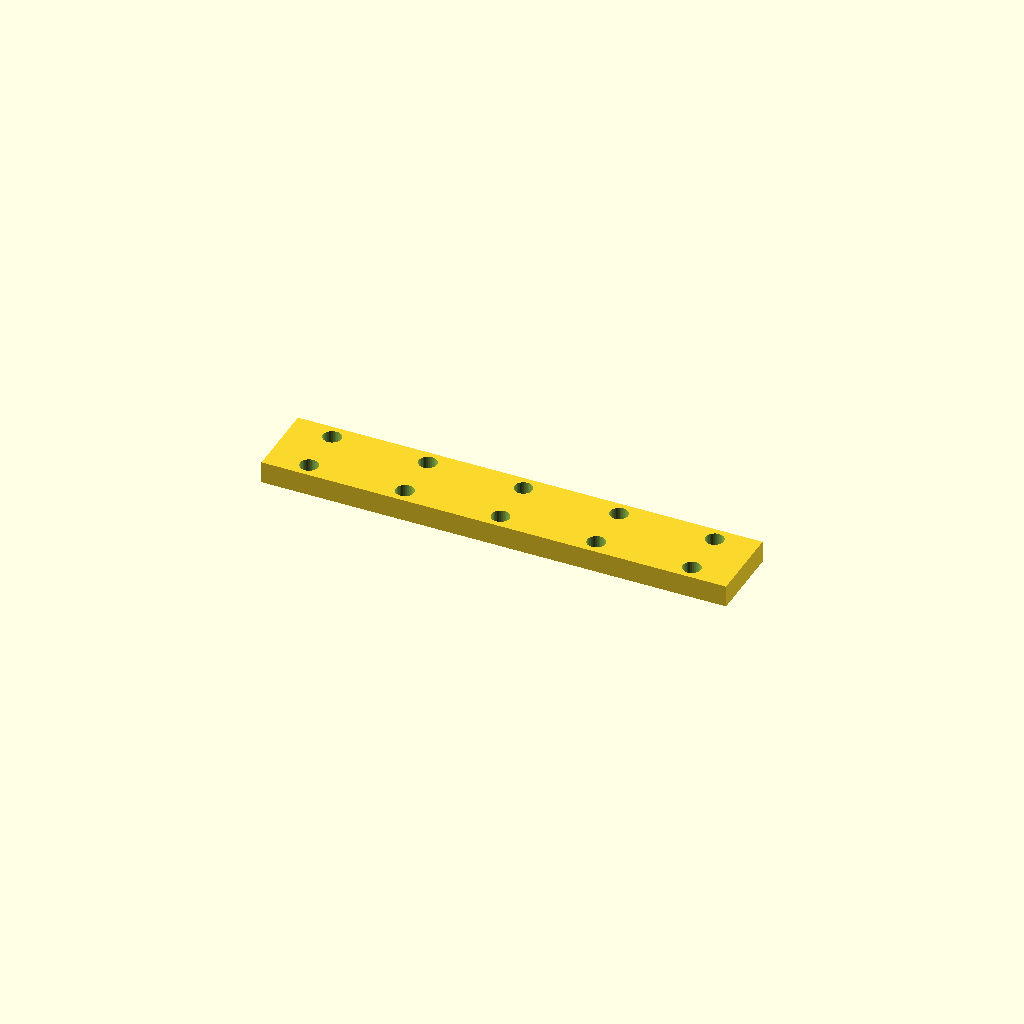
Cell 1: rendered with the file's own defaults.
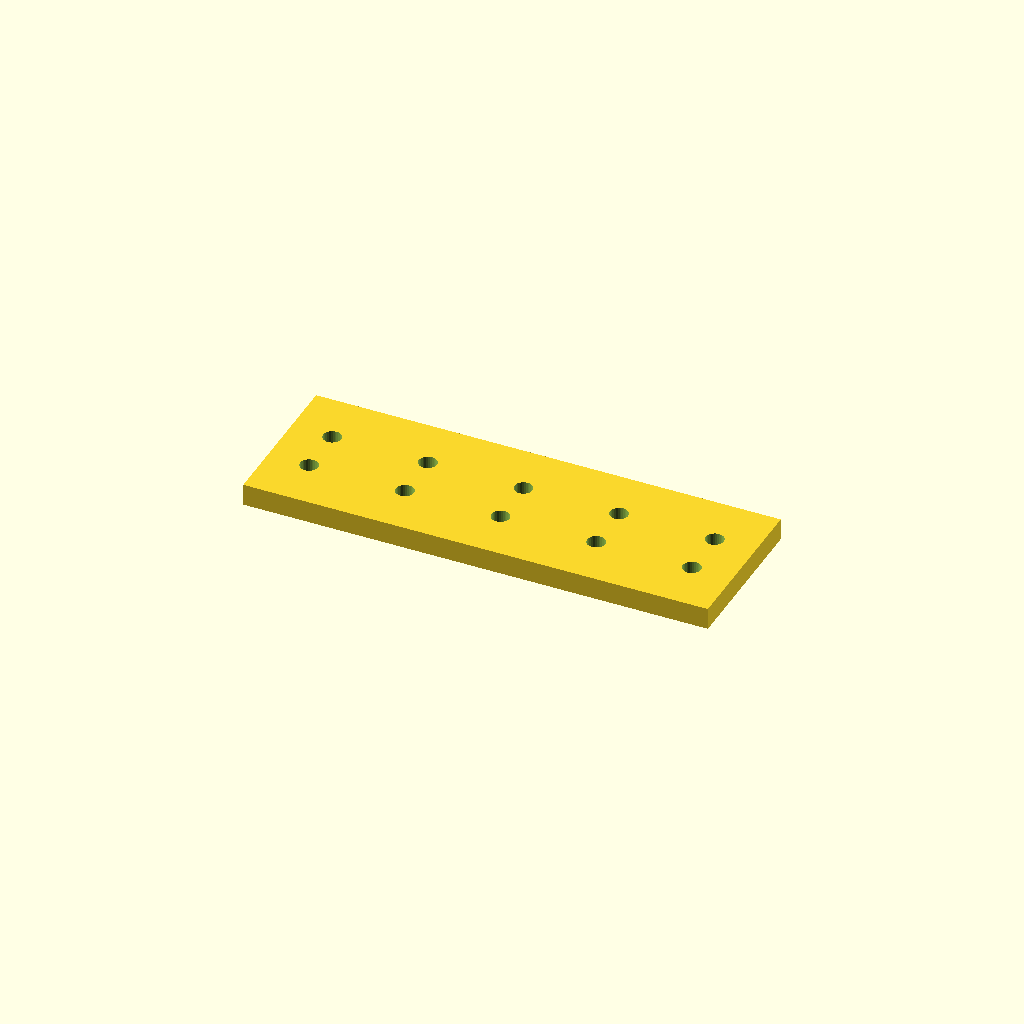
Cell 2 — bar_w set to 57.2, the other parameters unchanged.
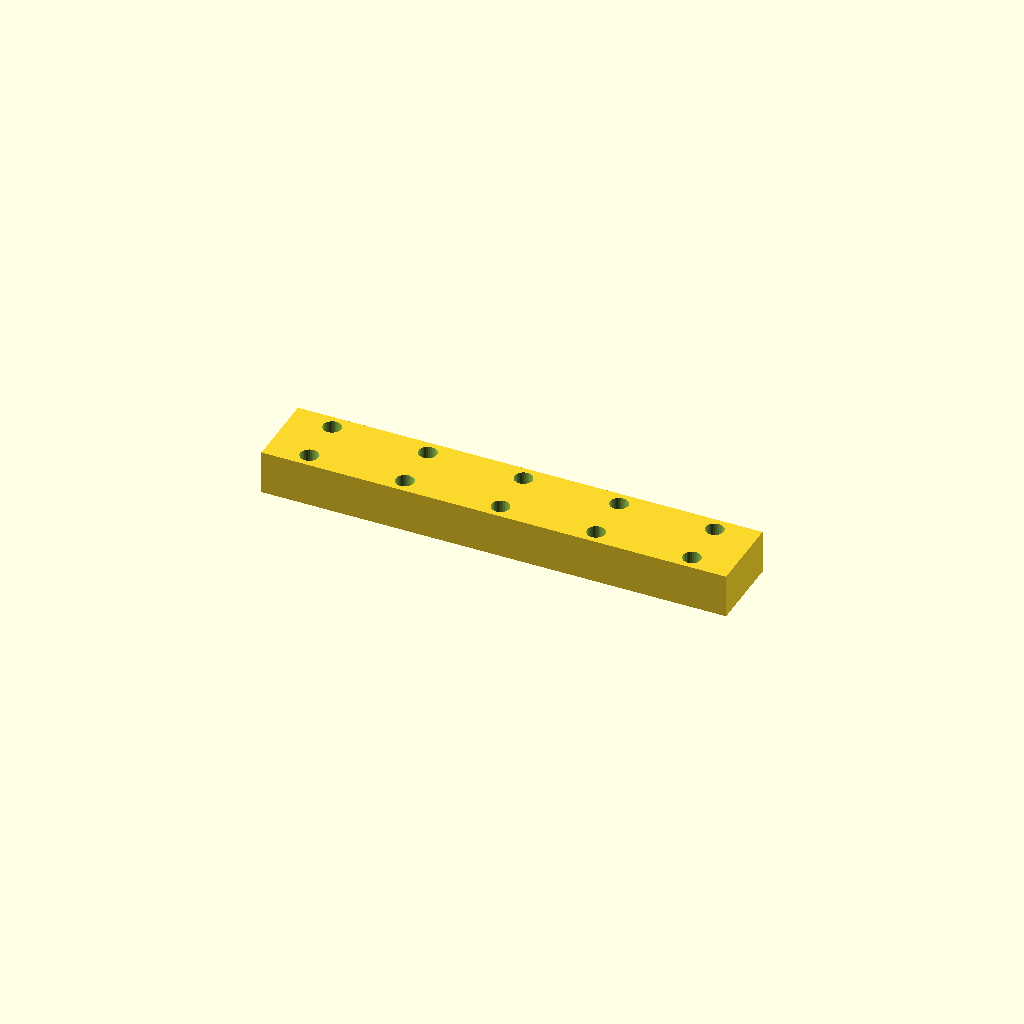
Cell 3: the same model with bar_t = 16.
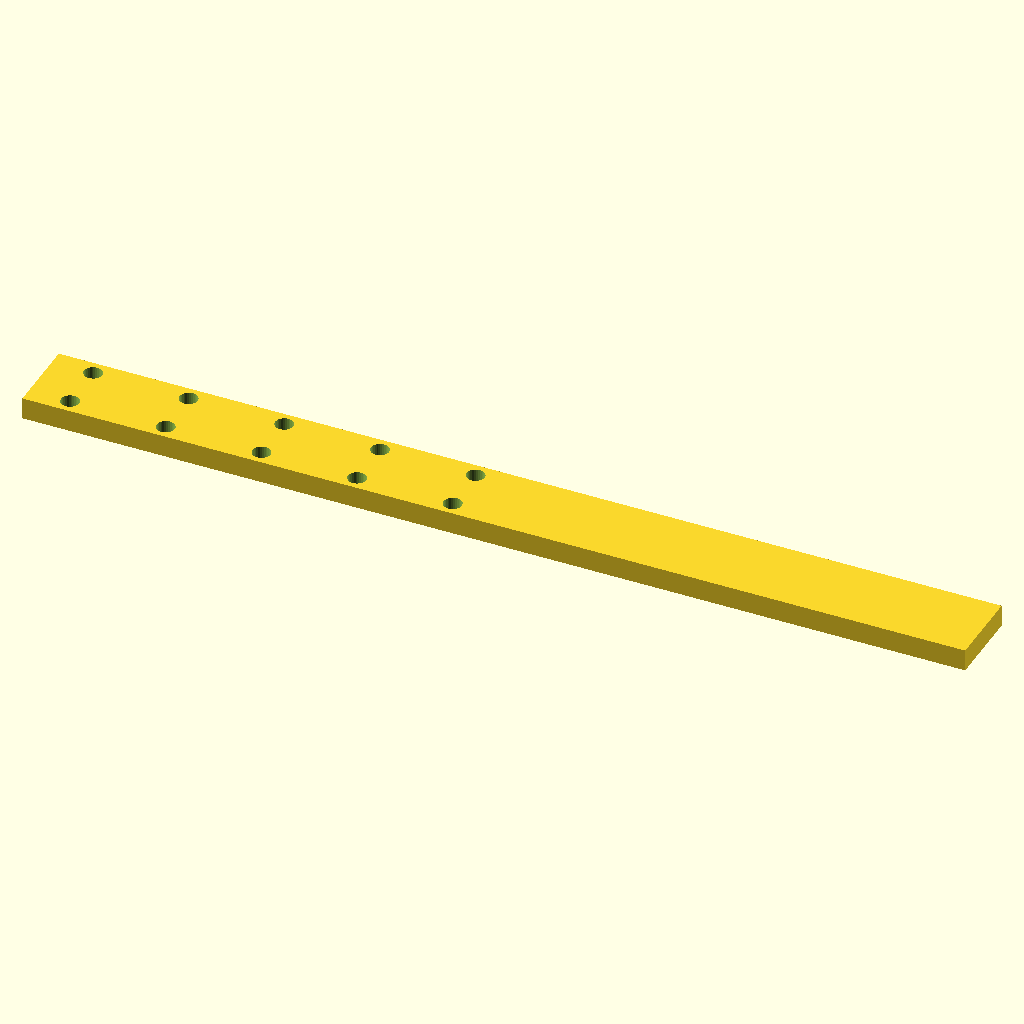
Cell 4: holes = 10 (everything else at default).
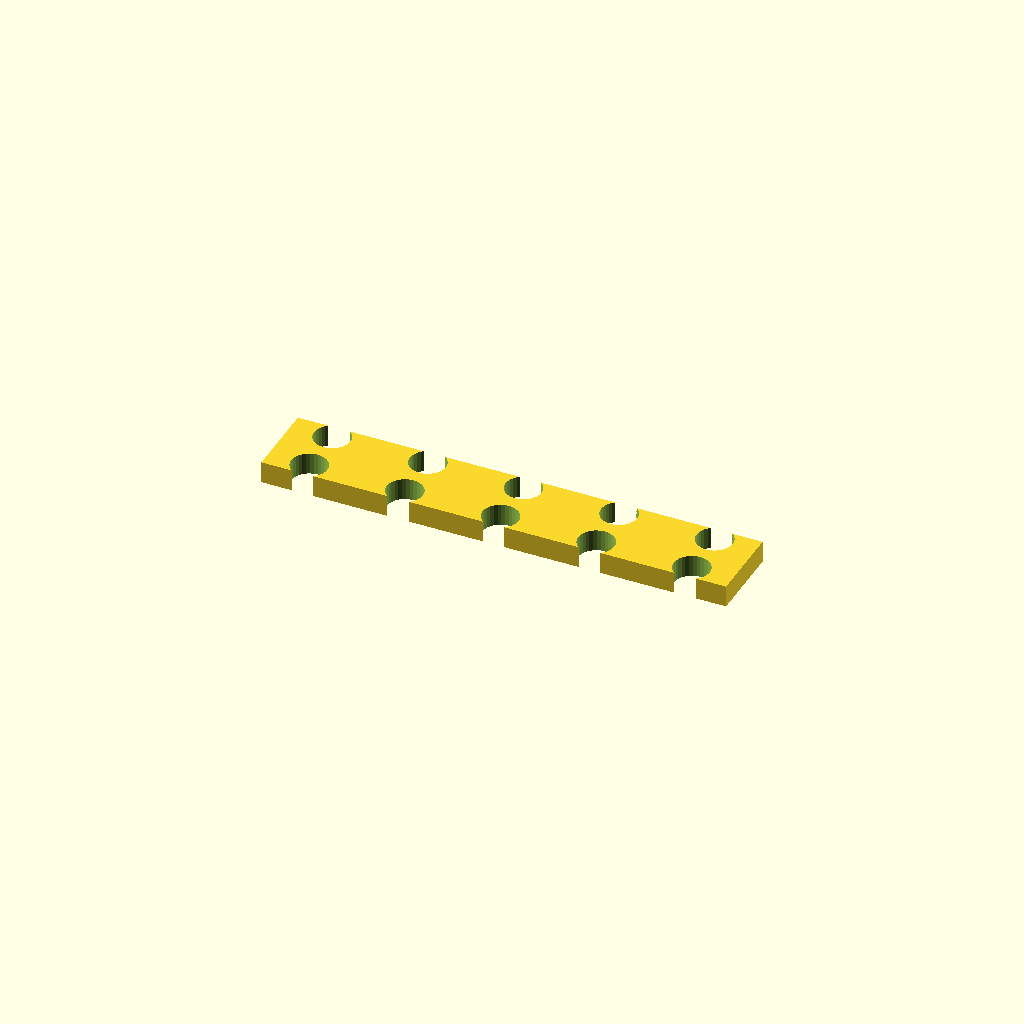
Cell 5 — hole_d set to 13.2, the other parameters unchanged.
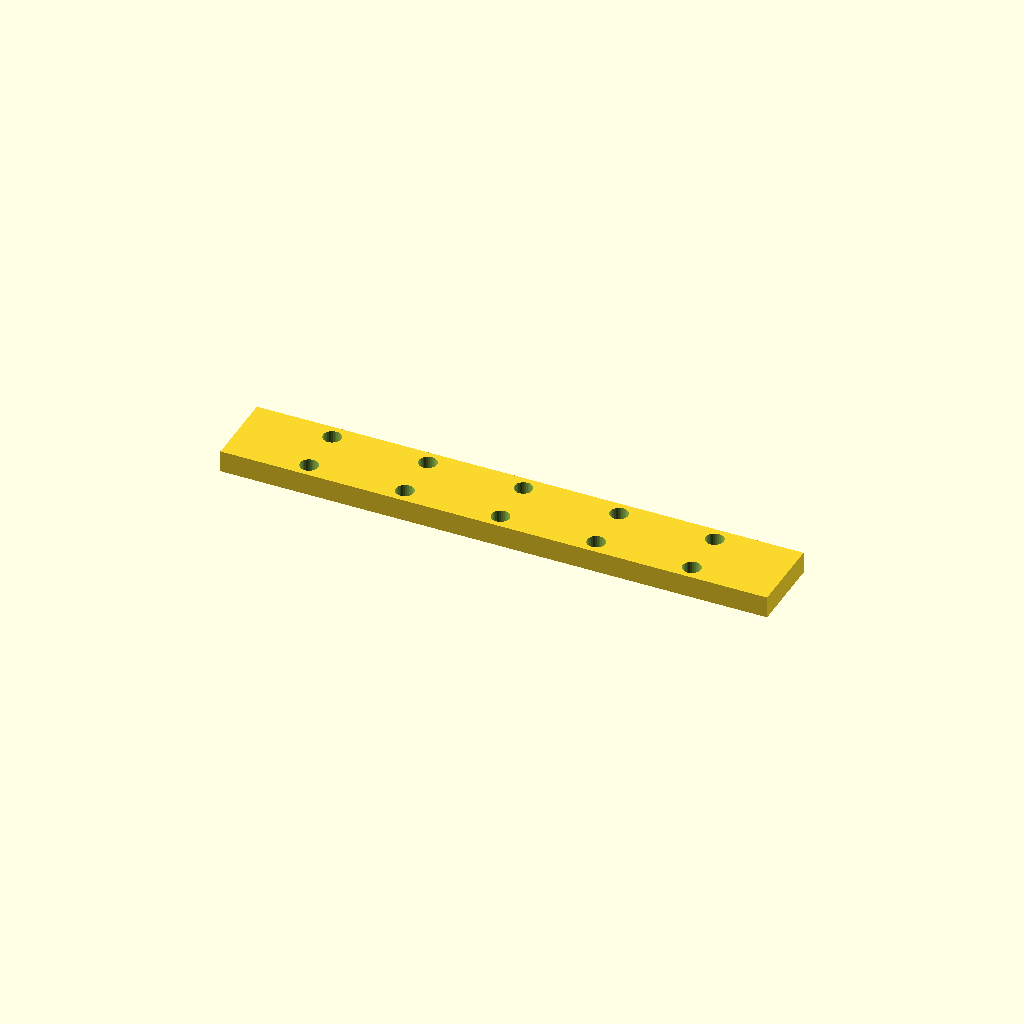
Cell 6: the same model with edge = 30.
All cells are drawn from one camera (rotation 55°, 0°, 25°, orthographic, colour scheme Cornfield), so only the parameter changes between them.
The OpenSCAD source (optional_data/data/place1/ventrows/part_0156.scad):
$fn = 32;

// ----------------------------------------------------------------------
// Hole bar, 5 x Ø6.6
// tworows layout, 15 mm edge offset
// ----------------------------------------------------------------------

// --- parameters (mm) ---
bar_w = 28.6;     // bar width (Y)
bar_t = 8;        // bar thickness (Z)
holes = 5;        // holes per row
hole_d = 6.6;     // hole diameter
edge = 15;        // offset from the bar end to the first hole
pitch = 35;       // pitch between neighbouring holes
row_offset = 18;  // distance between the two rows

// --- derived feature positions (mm) ---
span = (holes - 1) * pitch;   // = 140   distance between the end holes
bar_l = span + 2 * edge;      // = 170   overall bar length
start_x = -bar_l / 2 + edge;  // = -70   X of the first hole
feature_centers = [
  [start_x + 0 * pitch, -row_offset / 2],
  [start_x + 1 * pitch, -row_offset / 2],
  [start_x + 2 * pitch, -row_offset / 2],
  [start_x + 3 * pitch, -row_offset / 2],
  [start_x + 4 * pitch, -row_offset / 2]
];   // hole centres of the first row
row2_centers = [
  [start_x + 0 * pitch, row_offset / 2],
  [start_x + 1 * pitch, row_offset / 2],
  [start_x + 2 * pitch, row_offset / 2],
  [start_x + 3 * pitch, row_offset / 2],
  [start_x + 4 * pitch, row_offset / 2]
];   // hole centres of the second row

// bar with two rows of holes, both read from their own centre arrays
difference() {
  translate([-bar_l / 2, -bar_w / 2, -bar_t / 2]) cube([bar_l, bar_w, bar_t]);
  for (centre = feature_centers)
    translate([centre[0], centre[1], 0])
      cylinder(d = hole_d, h = bar_t + 2, center = true);
  for (centre = row2_centers)
    translate([centre[0], centre[1], 0])
      cylinder(d = hole_d, h = bar_t + 2, center = true);
}
Parameter table extracted from the source (name, type, default, range or options):
bar_w: number, default 28.6
bar_t: number, default 8
holes: number, default 5
hole_d: number, default 6.6
edge: number, default 15
pitch: number, default 35
row_offset: number, default 18
